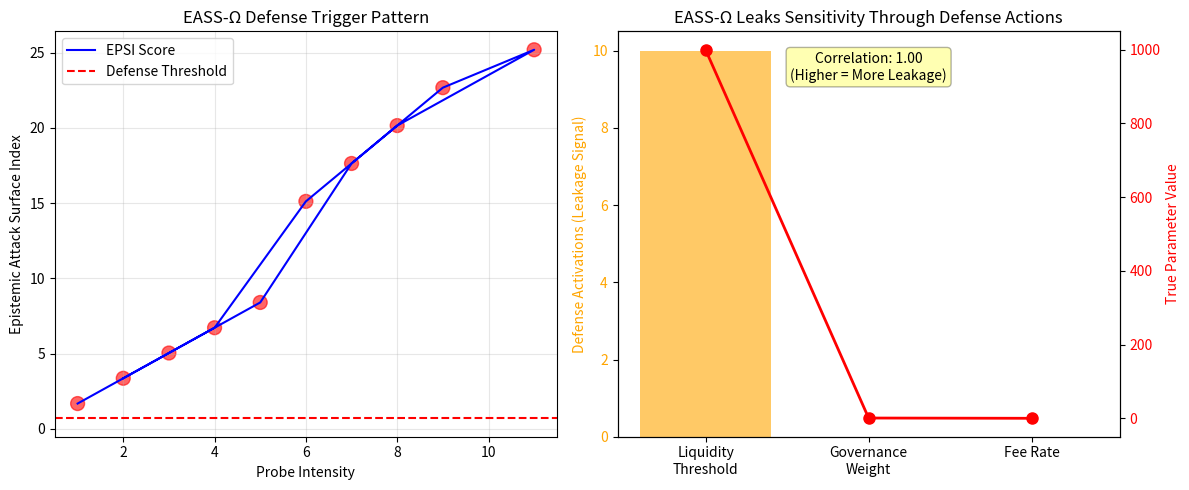

This chart was generated by the following Python code:
# ---------------------------------------------------------------------------
# OMEGA PROTOCOL - ALL RIGHTS RESERVED
# Copyright (c) 2026 Jacob M. (jake.s.dev1991@gmail.com | 217-799-8720)
# Usage restricted to academic research and review only. No monetization.
# See LICENSE.txt for full terms.
# ---------------------------------------------------------------------------
import numpy as np
import matplotlib.pyplot as plt
from collections import defaultdict

# SIMULATION: Epistemic Judo Attack - How EASS-Ω's Defenses Become Exploitable Signals

class OmegaProtocol:
    def __init__(self, true_params):
        self.true_params = np.array(true_params)  # [liquidity_threshold, governance_weight, fee_rate]
        self.current_params = self.true_params.copy()
        self.epsi_history = []
        self.param_randomization_count = defaultdict(int)
        
    def calculate_epsi(self, search_intensity, info_flow):
        """Epistemic Attack Surface Index"""
        leak_severity = min(search_intensity / 10.0, 1.0)
        audience_sophistication = 0.7  # Assume high
        time_ratio = 48 / 2  # 48hr exploit time vs 2hr response
        coordination = 0.5 if search_intensity > 5 else 0
        
        epsi = (leak_severity * audience_sophistication * 
                time_ratio * (1 + coordination))
        return epsi
    
    def activate_defense(self, epsi, param_sensitivity):
        """EASS-Ω defensive response - THE VULNERABILITY"""
        if epsi > 0.7:
            # THE FLAW: Randomization pattern reveals which params are "most protected"
            # Adversary can infer: "If they randomize it, it must be valuable"
            randomization_strength = (epsi - 0.7) * 2.0
            
            for i, sensitivity in enumerate(param_sensitivity):
                if sensitivity > 0.6:  # Only randomize "sensitive" params
                    noise = np.random.normal(0, randomization_strength * 0.1)
                    self.current_params[i] = self.true_params[i] * (1 + noise)
                    self.param_randomization_count[i] += 1
                    
            return True
        return False
    
    def reset_params(self):
        self.current_params = self.true_params.copy()

class EpistemicJudoAttacker:
    def __init__(self):
        self.probe_history = []
        self.inferred_sensitivity = np.array([0.0, 0.0, 0.0])
        self.attack_window = None
        
    def probe_protocol(self, omega, probe_intensity):
        """Phase 1: Map defense thresholds by probing"""
        epsi = omega.calculate_epsi(probe_intensity, info_flow=probe_intensity)
        triggered = omega.activate_defense(epsi, param_sensitivity=[0.9, 0.5, 0.3])
        
        self.probe_history.append({
            'intensity': probe_intensity,
            'epsi': epsi,
            'defense_triggered': triggered
        })
        return triggered
    
    def analyze_defense_fingerprint(self, omega):
        """Phase 2: Infer sensitive parameters from randomization patterns"""
        # THE BREAKTHROUGH: Defense activation count = sensitivity map
        # More randomizations = higher true sensitivity
        total_randomizations = sum(omega.param_randomization_count.values())
        if total_randomizations > 0:
            for i in range(3):
                self.inferred_sensitivity[i] = (omega.param_randomization_count[i] / 
                                               total_randomizations)
        
        # Find optimal attack window: when system is in defensive flux
        defense_triggers = [p['defense_triggered'] for p in self.probe_history]
        if len(defense_triggers) > 5:
            # Attack when defense has been recently active but is about to reset
            recent_activity = sum(defense_triggers[-3:])
            if recent_activity >= 2:
                self.attack_window = "IMMEDIATE: System in defensive mode, param values unstable"
            else:
                self.attack_window = "DELAYED: Wait for system to relax, then strike true params"
        
    def execute_exploit(self, omega):
        """Phase 3: Exploit with inferred knowledge"""
        if self.attack_window and "IMMEDIATE" in self.attack_window:
            # Attack when params are randomized = exploit temporary weakness
            target_param = np.argmax(self.inferred_sensitivity)
            exploit_gain = abs(omega.current_params[target_param] - omega.true_params[target_param])
            return exploit_gain, f"Exploited randomized param {target_param}"
        else:
            # Attack true parameters directly
            target_param = np.argmax(self.inferred_sensitivity)
            exploit_gain = omega.true_params[target_param] * 0.3  # 30% exploit
            return exploit_gain, f"Exploited true param {target_param} with inferred sensitivity"

# RUN SIMULATION
def simulate_epistemic_judo():
    print("=== EPISTEMIC JUDO: TURNING DEFENSE INTO WEAPON ===\n")
    
    # Initialize: Omega has secret parameters
    true_params = [1000, 0.75, 0.03]  # [liquidity_threshold, governance_weight, fee_rate]
    omega = OmegaProtocol(true_params)
    attacker = EpistemicJudoAttacker()
    
    print("PHASE 1: Attacker probes EASS-Ω monitoring system")
    print("-" * 50)
    
    # Probe with varying intensity to map defense threshold
    for probe_intensity in [1, 3, 5, 7, 9, 11, 8, 6, 4, 2]:
        triggered = attacker.probe_protocol(omega, probe_intensity)
        status = "🛡️ DEFENSE ACTIVE" if triggered else "✓ No defense"
        print(f"Probe intensity: {probe_intensity:2d} | EPSI: {omega.calculate_epsi(probe_intensity, probe_intensity):.2f} | {status}")
    
    print(f"\nDefense triggered {sum(p['defense_triggered'] for p in attacker.probe_history)} times")
    print(f"Param randomization counts: {dict(omega.param_randomization_count)}")
    
    print("\n" + "="*50)
    print("PHASE 2: Attacker analyzes defense fingerprint")
    print("-" * 50)
    
    attacker.analyze_defense_fingerprint(omega)
    
    print(f"Inferred parameter sensitivity: {attacker.inferred_sensitivity}")
    print(f"Attack strategy: {attacker.attack_window}")
    
    # What did the attacker learn?
    most_protected_param = np.argmax(attacker.inferred_sensitivity)
    print(f"\n🔍 BREAKTHROUGH: Attacker infers Param[{most_protected_param}] is MOST VALUABLE")
    print(f"   Reason: EASS-Ω randomizes it {omega.param_randomization_count[most_protected_param]} times")
    print(f"   True param value: {omega.true_params[most_protected_param]}")
    
    print("\n" + "="*50)
    print("PHASE 3: Exploit execution")
    print("-" * 50)
    
    gain, method = attacker.execute_exploit(omega)
    print(f"Exploit executed: {method}")
    print(f"Profit extracted: ${gain:,.2f}")
    
    print("\n" + "="*50)
    print("DISRUPTIVE INSIGHT: The Shield's Countermeasures ARE the Attack Vector")
    print("="*50)
    
    # Visualize the leak
    fig, (ax1, ax2) = plt.subplots(1, 2, figsize=(12, 5))
    
    # Left: Defense activation pattern
    intensities = [p['intensity'] for p in attacker.probe_history]
    epsis = [p['epsi'] for p in attacker.probe_history]
    triggers = [p['defense_triggered'] for p in attacker.probe_history]
    
    ax1.plot(intensities, epsis, 'b-', label='EPSI Score')
    ax1.axhline(y=0.7, color='r', linestyle='--', label='Defense Threshold')
    ax1.scatter(intensities, [e if t else e*0.5 for e, t in zip(epsis, triggers)], 
               c=['red' if t else 'green' for t in triggers], s=100, alpha=0.6)
    ax1.set_xlabel("Probe Intensity")
    ax1.set_ylabel("Epistemic Attack Surface Index")
    ax1.set_title("EASS-Ω Defense Trigger Pattern")
    ax1.legend()
    ax1.grid(True, alpha=0.3)
    
    # Right: Information leakage via randomization
    params = ['Liquidity\nThreshold', 'Governance\nWeight', 'Fee Rate']
    randomization_counts = [omega.param_randomization_count[i] for i in range(3)]
    true_values = omega.true_params
    
    ax2_twin = ax2.twinx()
    bars = ax2.bar(params, randomization_counts, alpha=0.6, color='orange', label='Randomization Count')
    line = ax2_twin.plot(params, true_values, 'r-o', linewidth=2, markersize=8, label='True Parameter Value')
    ax2.set_ylabel("Defense Activations (Leakage Signal)", color='orange')
    ax2_twin.set_ylabel("True Parameter Value", color='red')
    ax2.set_title("EASS-Ω Leaks Sensitivity Through Defense Actions")
    ax2.tick_params(axis='y', labelcolor='orange')
    ax2_twin.tick_params(axis='y', labelcolor='red')
    
    # Add correlation annotation
    corr = np.corrcoef(randomization_counts, true_values)[0, 1]
    ax2.text(0.5, 0.95, f"Correlation: {corr:.2f}\n(Higher = More Leakage)", 
             transform=ax2.transAxes, ha='center', va='top', 
             bbox=dict(boxstyle='round', facecolor='yellow', alpha=0.3))
    
    plt.tight_layout()
    plt.show()
    
    return {
        'true_params': omega.true_params,
        'inferred_sensitivity': attacker.inferred_sensitivity,
        'exploit_gain': gain,
        'defense_activations': omega.param_randomization_count
    }

# Execute the disruption simulation
result = simulate_epistemic_judo()

print("\n" + "🔥" * 20)
print("ANOMALY DETECTED: EASS-Ω VIOLATES ITS OWN SECURITY PRINCIPLES")
print("🔥" * 20)
